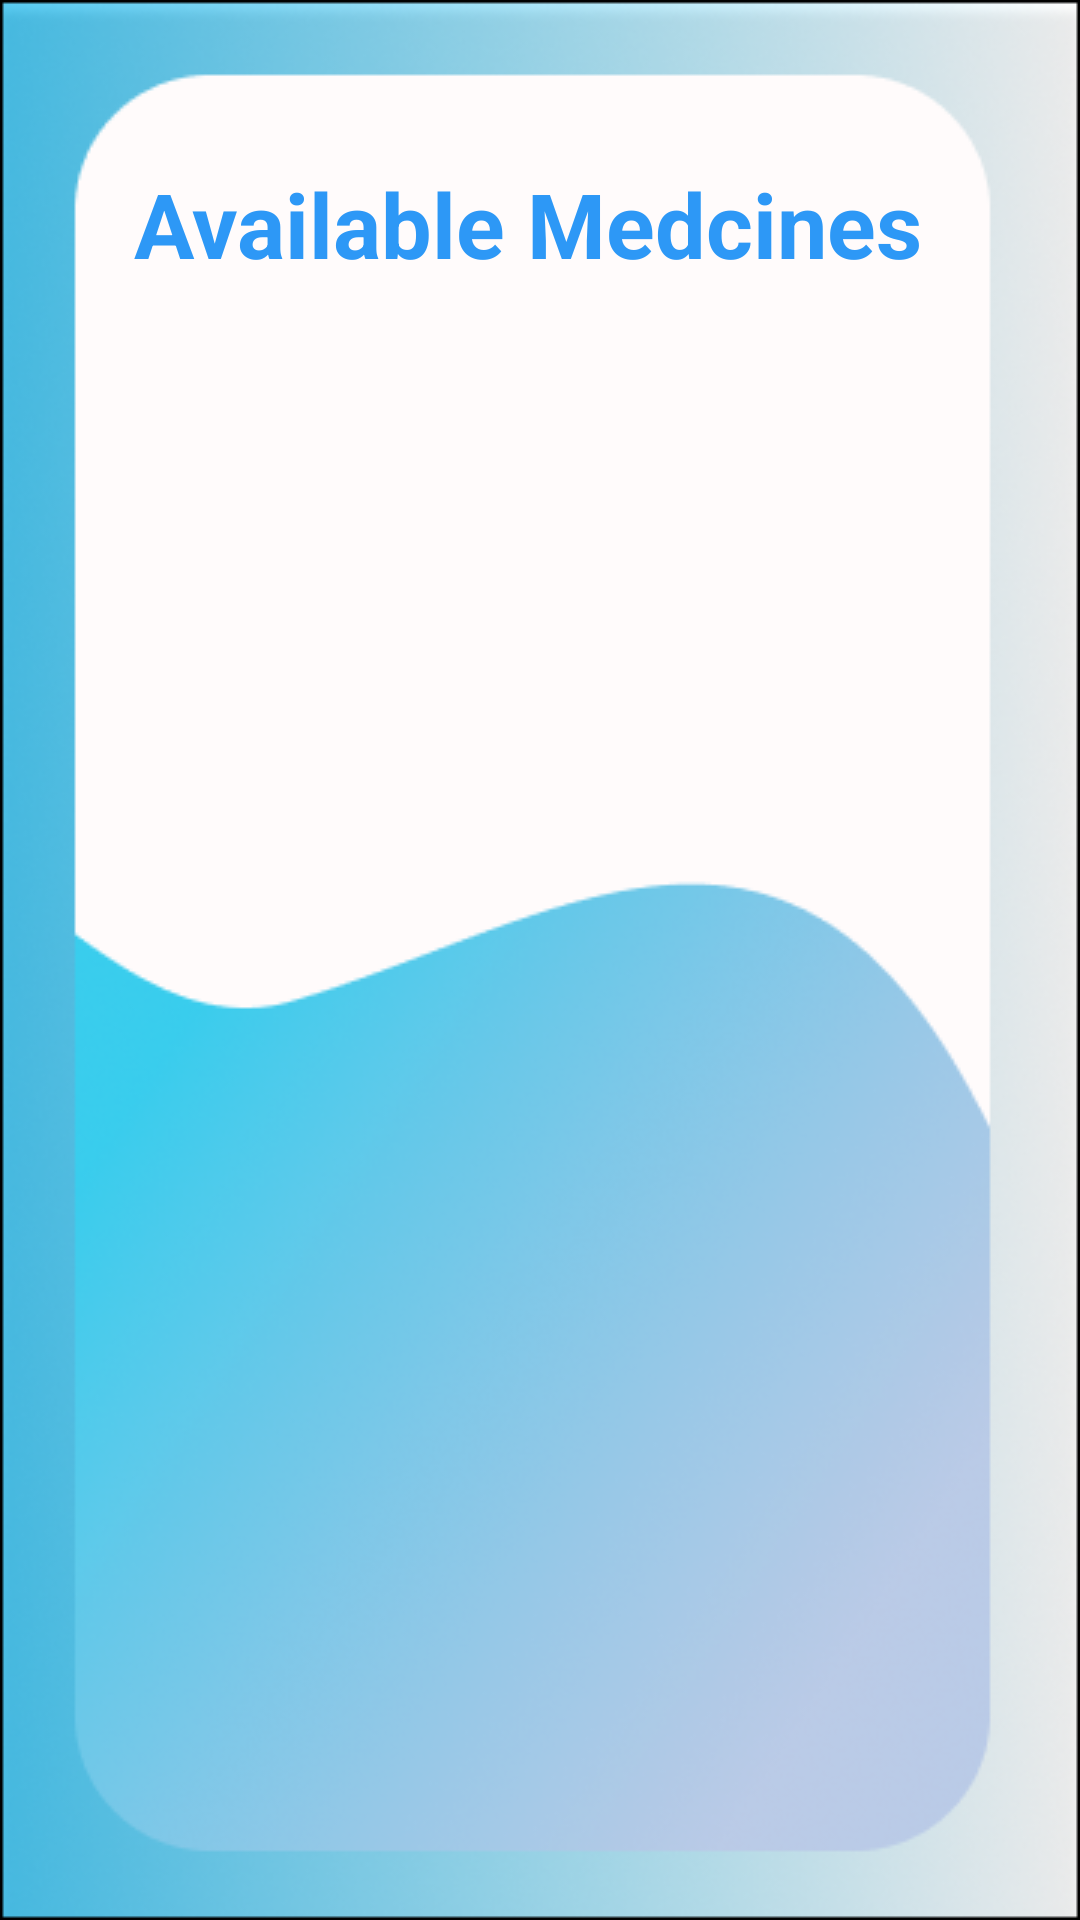

Write the Android layout XML for this screen, with the resource values it uses.
<!-- AndroidManifest.xml: application theme Theme.PandemicShootout -->
<!-- res/layout/activity_available_med.xml -->
<?xml version="1.0" encoding="utf-8"?>
<androidx.constraintlayout.widget.ConstraintLayout xmlns:android="http://schemas.android.com/apk/res/android"
    xmlns:app="http://schemas.android.com/apk/res-auto"
    xmlns:tools="http://schemas.android.com/tools"
    android:layout_width="match_parent"
    android:layout_height="match_parent"
    android:background="@drawable/g8"
    tools:context=".medicine.AvailableMed">


    <TextView
        android:id="@+id/textView"
        android:layout_width="301dp"
        android:layout_height="53dp"
        android:layout_marginTop="48dp"
        android:gravity="center"
        android:text="Available Medcines"
        android:textAppearance="@style/TextAppearance.AppCompat.Display2"
        android:textColor="#2D98F6"
        android:textSize="30sp"
        android:textStyle="bold"
        app:layout_constraintEnd_toEndOf="parent"
        app:layout_constraintHorizontal_bias="0.436"
        app:layout_constraintStart_toStartOf="parent"
        app:layout_constraintTop_toTopOf="parent" />


    <ListView
        android:id="@+id/vaccinelist"
        android:layout_width="401dp"
        android:layout_height="670dp"
        android:layout_margin="20dp"
        android:layout_marginBottom="16dp"
        android:divider="@color/black"
        android:dividerHeight="1dp"
        android:padding="40dp"
        app:layout_constraintBottom_toBottomOf="parent"
        app:layout_constraintEnd_toEndOf="parent"
        app:layout_constraintStart_toStartOf="parent"
        app:layout_constraintTop_toBottomOf="@+id/textView"
        app:layout_constraintVertical_bias="0.767">

    </ListView>
</androidx.constraintlayout.widget.ConstraintLayout>
<!-- resources referenced by this layout -->
<resources>
  <!-- drawable g8: png bitmap (drawable, 120369 bytes) -->
  <style name="Theme.PandemicShootout" parent="Theme.MaterialComponents.DayNight.NoActionBar">
          
          <item name="colorPrimary">@color/black</item>
          <item name="colorPrimaryVariant">@color/black</item>
          <item name="colorOnPrimary">@color/white</item>
          
          <item name="colorSecondary">@color/teal_200</item>
          <item name="colorSecondaryVariant">@color/teal_700</item>
          <item name="colorOnSecondary">@color/black</item>
          
          <item name="android:statusBarColor" tools:targetApi="l">?attr/colorPrimaryVariant</item>
          
      </style>
  <!-- not gathered from this repository: default colours our renderer supplied (Android Studio template values) -->
  <color name="teal_200">#FF03DAC5</color>
  <color name="teal_700">#FF018786</color>
  <color name="black">#FF000000</color>
  <color name="white">#FFFFFFFF</color>
</resources>
